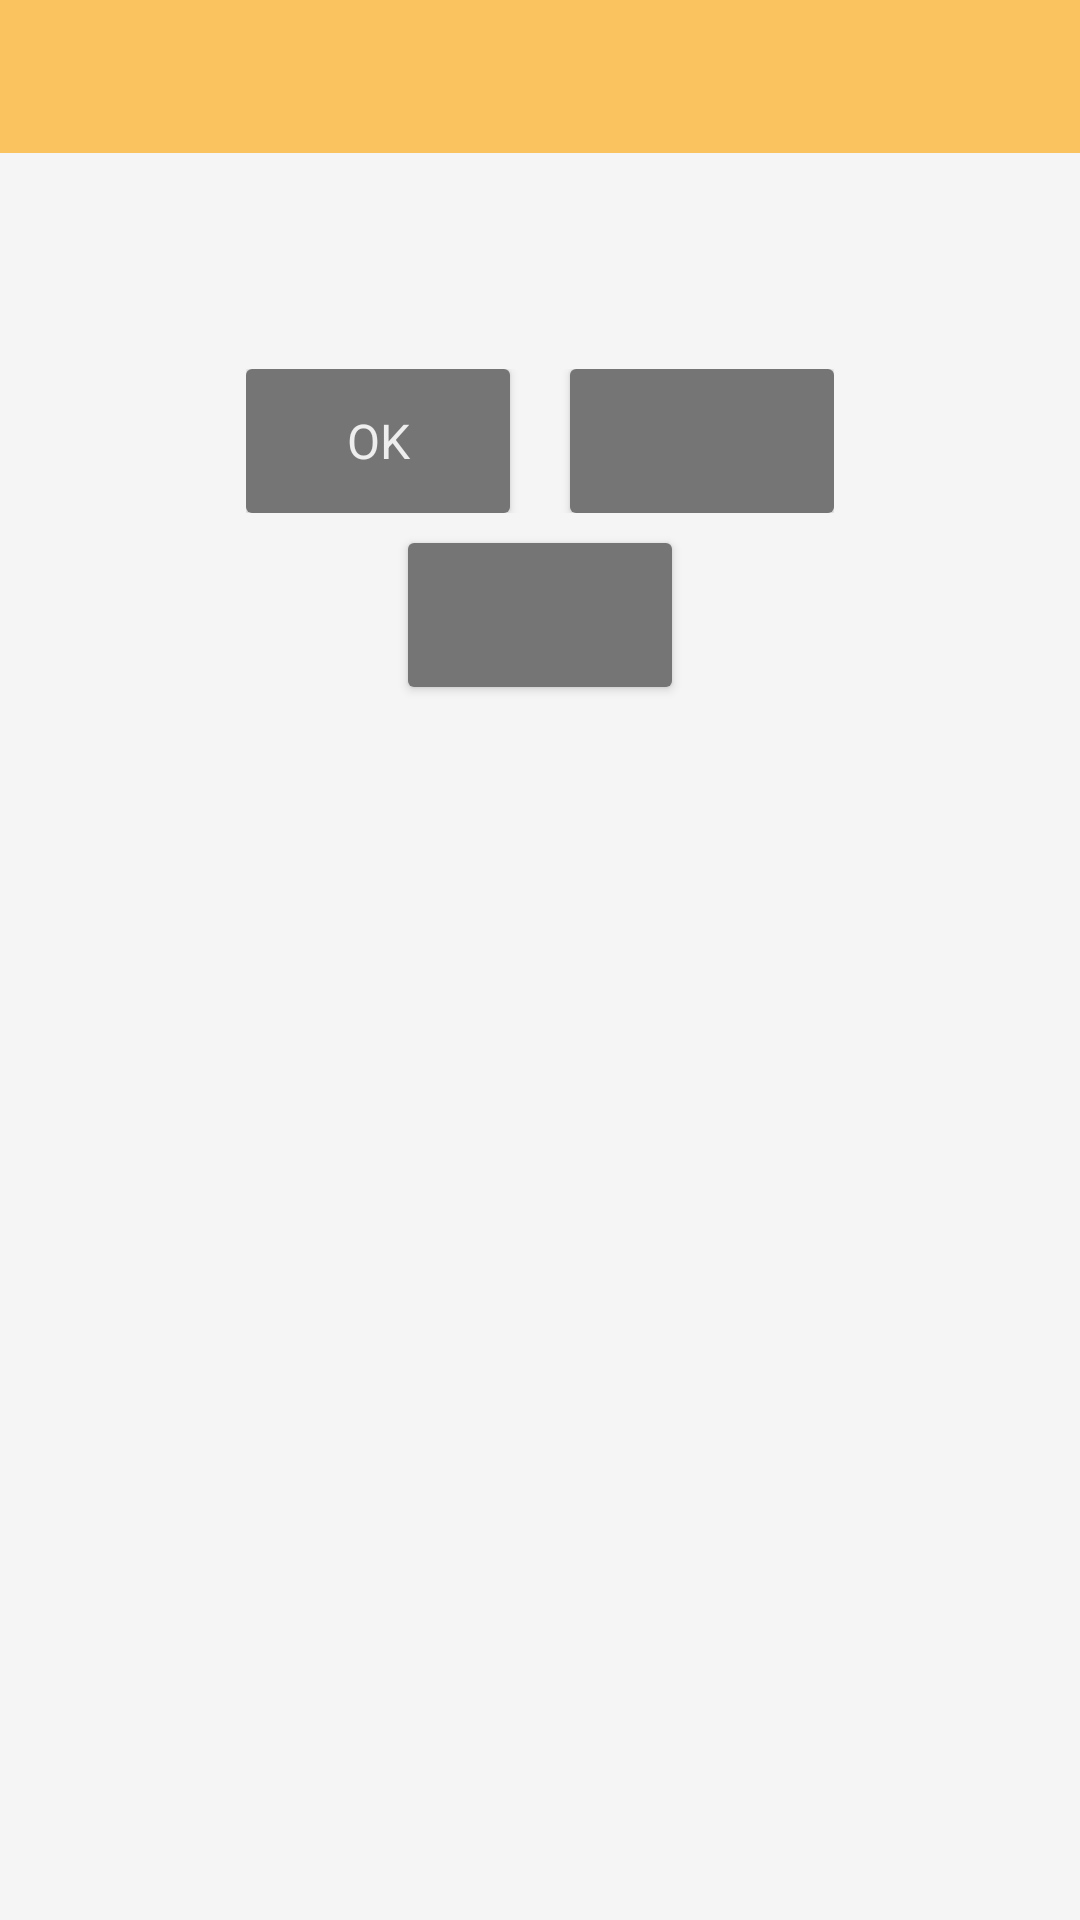

Produce the Android XML layout that renders to this screen, including the resource entries it uses.
<!-- AndroidManifest.xml: fallback theme Theme.MaterialComponents.DayNight.NoActionBar -->
<!-- res/layout/dialog_delete_confirmation.xml -->
<?xml version="1.0" encoding="utf-8"?>
<LinearLayout xmlns:android="http://schemas.android.com/apk/res/android"
              style="@style/dialog_ll">
  <TextView
    style="@style/dialog_title"
    android:id="@+id/title"/>
  <TextView
    style="@style/dialog_single_line_text"
    android:id="@+id/notification_message"/>
  <LinearLayout
    style="@style/dialog_buttons_ll">
    <Button
      style="@style/dialog_button"
      android:text="Ok"
      android:id="@+id/btn_ok">
    </Button>
    <Button
      style="@style/dialog_button"
      android:layout_marginLeft="20dp"
      android:id="@+id/cancel">
    </Button>
  </LinearLayout>
  <Button
    style="@style/dialog_button"
    android:layout_gravity="center_horizontal"
    android:layout_marginTop="10dp"
    android:layout_marginLeft="15dp"
    android:layout_marginRight="15dp"
    android:id="@+id/btn_language">
  </Button>
</LinearLayout>
<!-- resources referenced by this layout -->
<resources>
  <style name="dialog_button">
      <item name="android:textSize">16sp</item>
      <item name="android:layout_width">wrap_content</item>
      <item name="android:layout_height">wrap_content</item>
      <item name="android:background">@drawable/rounded_dark_grey_button</item>
      <item name="android:paddingLeft">15dp</item>
      <item name="android:paddingRight">15dp</item>
      <item name="android:fontFamily">sans-serif</item>
      <item name="android:textColor">@color/dialog_button_text</item>
    </style>
  <style name="dialog_buttons_ll">
      <item name="android:layout_width">wrap_content</item>
      <item name="android:layout_height">wrap_content</item>
      <item name="android:layout_gravity">center_horizontal</item>
      <item name="android:orientation">horizontal</item>
      <item name="android:paddingLeft">15dp</item>
      <item name="android:paddingRight">15dp</item>
      <item name="android:layout_marginTop">10dp</item>
    </style>
  <style name="dialog_ll">
      <item name="android:layout_width">0dp</item>
      <item name="android:layout_height">wrap_content</item>
      <item name="android:background">@color/dialog_bg</item>
      <item name="android:minWidth">400dp</item>
      <item name="android:minHeight">200dp</item>
      <item name="android:paddingBottom">15dp</item>
      <item name="android:orientation">vertical</item>
    </style>
  <style name="dialog_single_line_text" parent="dialog_small_text">
      <item name="android:layout_width">wrap_content</item>
      <item name="android:layout_height">wrap_content</item>
      <item name="android:layout_gravity">center_horizontal</item>
      <item name="android:paddingRight">15dp</item>
      <item name="android:paddingLeft">15dp</item>
      <item name="android:paddingTop">20dp</item>
      <item name="android:paddingBottom">15dp</item>
    </style>
  <style name="dialog_title">
      <item name="android:layout_width">match_parent</item>
      <item name="android:layout_height">wrap_content</item>
      <item name="android:background">@color/colorPrimary</item>
      <item name="android:paddingBottom">12dp</item>
      <item name="android:paddingTop">   12dp</item>
      <item name="android:paddingLeft"> 15dp</item>
      <item name="android:paddingRight">15dp</item>
      <item name="android:textSize">    20sp</item>
      <item name="android:fontFamily">sans-serif-medium</item>
      <item name="android:textColor">@color/dialog_title_text</item>
      <item name="android:gravity">center</item>
    </style>
  <!-- drawable rounded_dark_grey_button (drawable) -->
  <?xml version="1.0" encoding="utf-8"?>
  <shape xmlns:android="http://schemas.android.com/apk/res/android" >
    <stroke
      android:color="@color/dialog_button_bg" />
    <solid android:color="@color/dialog_button_bg" />
    <padding/>
    <corners
      android:radius="1dp" 
      android:topLeftRadius="2dp"
      android:topRightRadius="2dp"
      android:bottomLeftRadius="2dp"
      android:bottomRightRadius="2dp"/>
  </shape>
  <color name="dialog_button_text">@color/whiteText</color>
  <color name="dialog_bg">#f5f5f5</color>
  <style name="dialog_small_text" parent="RegSmall">
      <item name="android:textColor">@color/dialog_text</item>
    </style>
  <color name="colorPrimary">#FAC360</color>
  <color name="dialog_title_text">@color/whiteText</color>
  <color name="dialog_button_bg">#757575</color>
  <color name="whiteText">#eee</color>
  <style name="RegSmall">
      <item name="android:textSize">20sp</item>
    </style>
  <color name="dialog_text">#555</color>
</resources>
